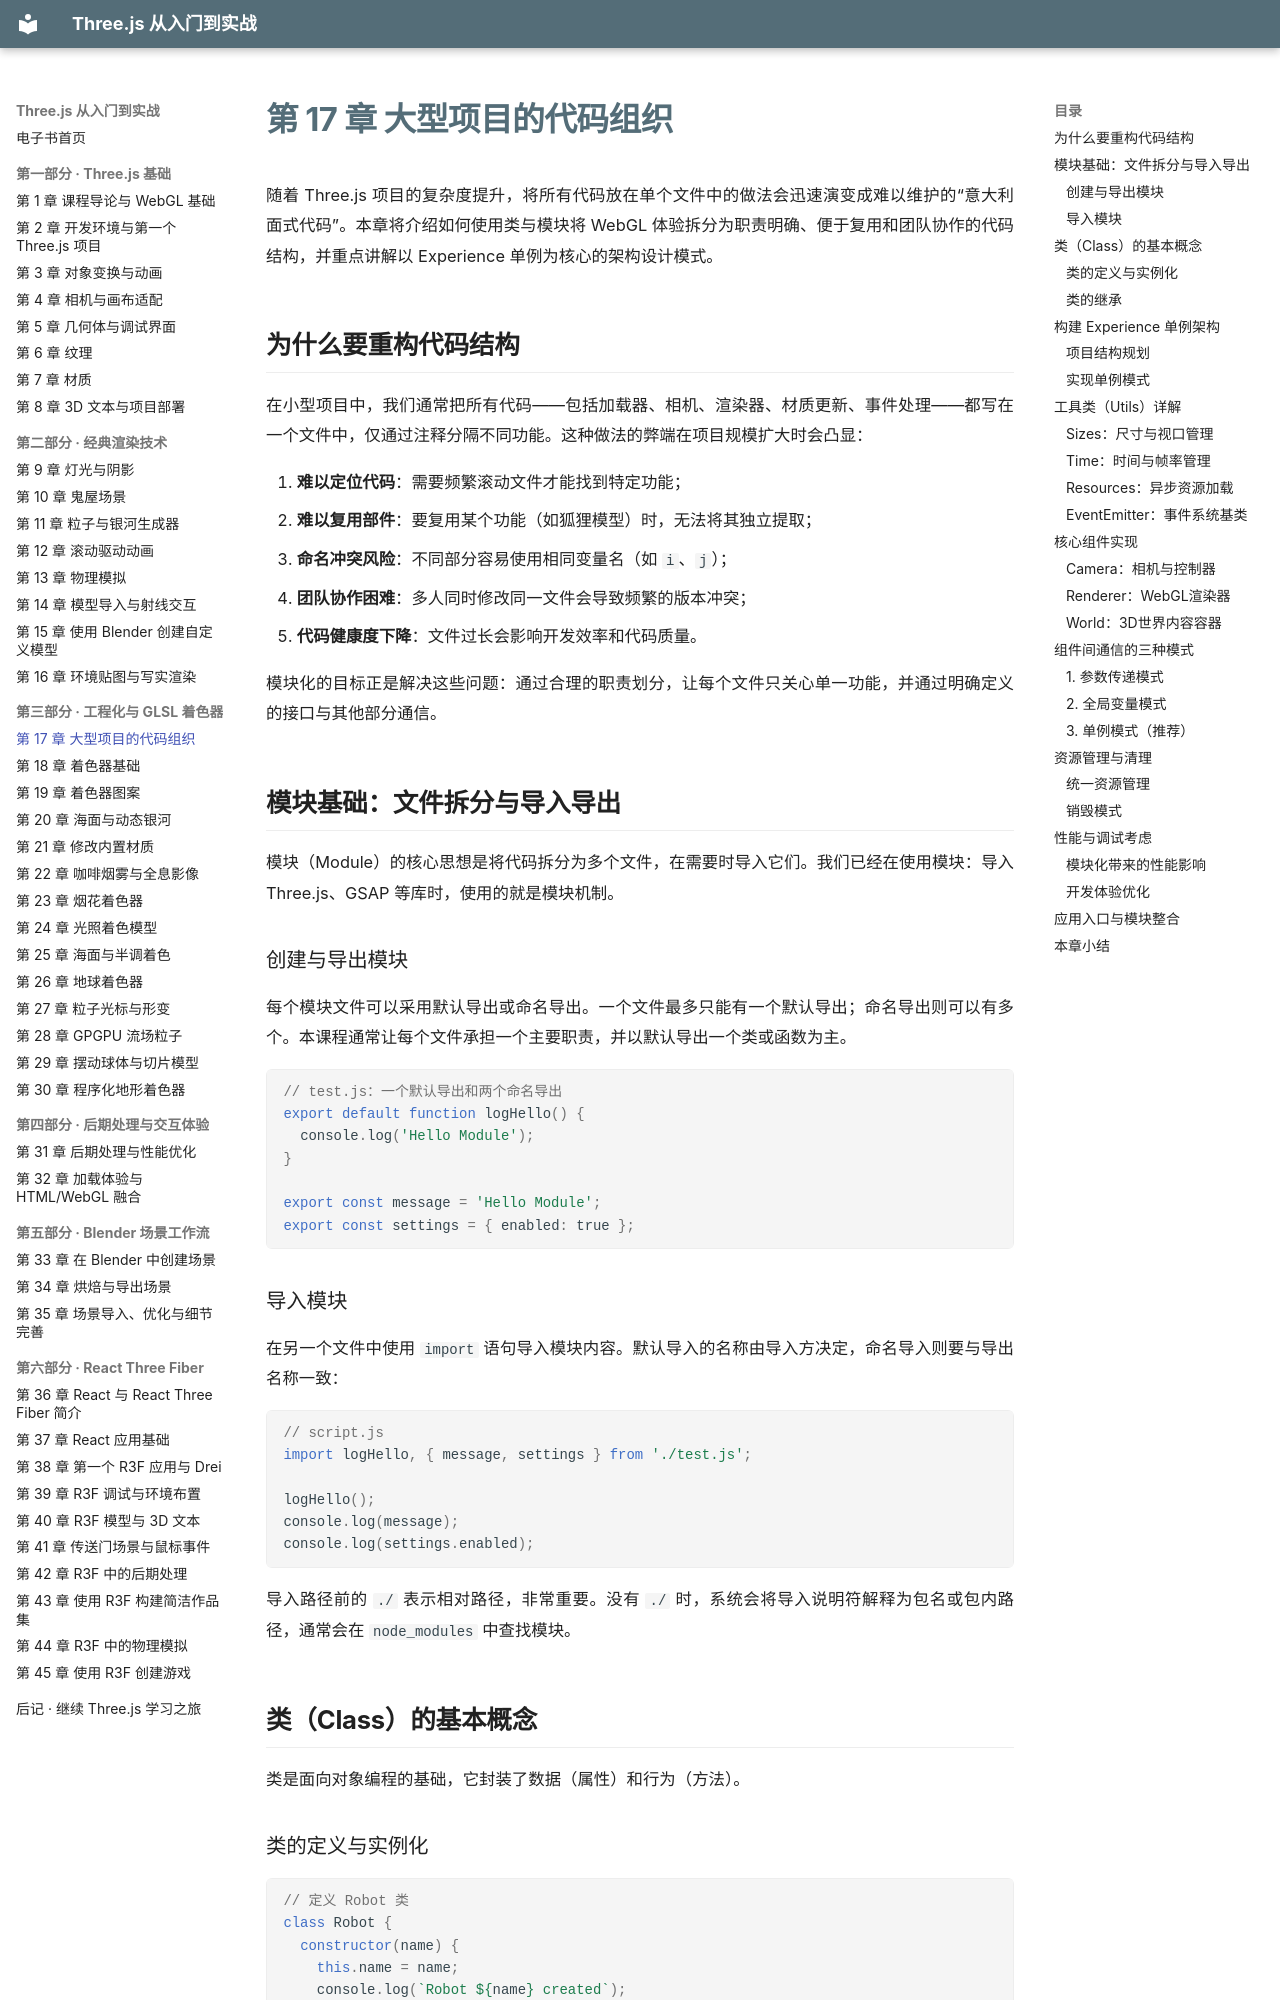

repository: zhaojiew10/threejs-journey-ebook · page: chapters/ch17/index.html · generator: mkdocs

---
title: "第 17 章 大型项目的代码组织"
---

# 第 17 章 大型项目的代码组织

随着 Three.js 项目的复杂度提升，将所有代码放在单个文件中的做法会迅速演变成难以维护的“意大利面式代码”。本章将介绍如何使用类与模块将 WebGL 体验拆分为职责明确、便于复用和团队协作的代码结构，并重点讲解以 Experience 单例为核心的架构设计模式。

## 为什么要重构代码结构

在小型项目中，我们通常把所有代码——包括加载器、相机、渲染器、材质更新、事件处理——都写在一个文件中，仅通过注释分隔不同功能。这种做法的弊端在项目规模扩大时会凸显：

1. **难以定位代码**：需要频繁滚动文件才能找到特定功能；
2. **难以复用部件**：要复用某个功能（如狐狸模型）时，无法将其独立提取；
3. **命名冲突风险**：不同部分容易使用相同变量名（如 `i`、`j`）；
4. **团队协作困难**：多人同时修改同一文件会导致频繁的版本冲突；
5. **代码健康度下降**：文件过长会影响开发效率和代码质量。

模块化的目标正是解决这些问题：通过合理的职责划分，让每个文件只关心单一功能，并通过明确定义的接口与其他部分通信。

## 模块基础：文件拆分与导入导出

模块（Module）的核心思想是将代码拆分为多个文件，在需要时导入它们。我们已经在使用模块：导入 Three.js、GSAP 等库时，使用的就是模块机制。

### 创建与导出模块

每个模块文件可以采用默认导出或命名导出。一个文件最多只能有一个默认导出；命名导出则可以有多个。本课程通常让每个文件承担一个主要职责，并以默认导出一个类或函数为主。

```javascript
// test.js：一个默认导出和两个命名导出
export default function logHello() {
  console.log('Hello Module');
}

export const message = 'Hello Module';
export const settings = { enabled: true };
```

### 导入模块

在另一个文件中使用 `import` 语句导入模块内容。默认导入的名称由导入方决定，命名导入则要与导出名称一致：

```javascript
// script.js
import logHello, { message, settings } from './test.js';

logHello();
console.log(message);
console.log(settings.enabled);
```

导入路径前的 `./` 表示相对路径，非常重要。没有 `./` 时，系统会将导入说明符解释为包名或包内路径，通常会在 `node_modules` 中查找模块。

## 类（Class）的基本概念

类是面向对象编程的基础，它封装了数据（属性）和行为（方法）。
